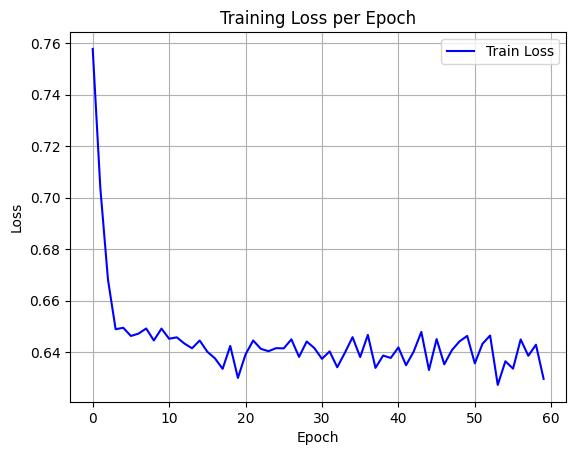

The file beside this chart, header and first rows:
epoch, train_loss
0, 0.7577
1, 0.7037
2, 0.6681
3, 0.6489
4, 0.6494
5, 0.6463
6, 0.6472
7, 0.6492
8, 0.6445
9, 0.6491
10, 0.6452
11, 0.6457
12, 0.6433
13, 0.6415
14, 0.6445
15, 0.6401
16, 0.6376
17, 0.6335
18, 0.6424
19, 0.63
20, 0.6391
21, 0.6445
22, 0.6413
23, 0.6404
24, 0.6415
25, 0.6414
26, 0.645
27, 0.6381
28, 0.6441
29, 0.6416
30, 0.6374
31, 0.6403
32, 0.6341
33, 0.6398
34, 0.6458
35, 0.6381
36, 0.6467
37, 0.6339
38, 0.6387
39, 0.6377
40, 0.6418
41, 0.6349
42, 0.6402
43, 0.6479
44, 0.6331
45, 0.6451
46, 0.6353
47, 0.6408
48, 0.6442
49, 0.6463
50, 0.6356
51, 0.6432
52, 0.6464
53, 0.6273
54, 0.6364
55, 0.6336
56, 0.6449
57, 0.6386
58, 0.6429
59, 0.6296
